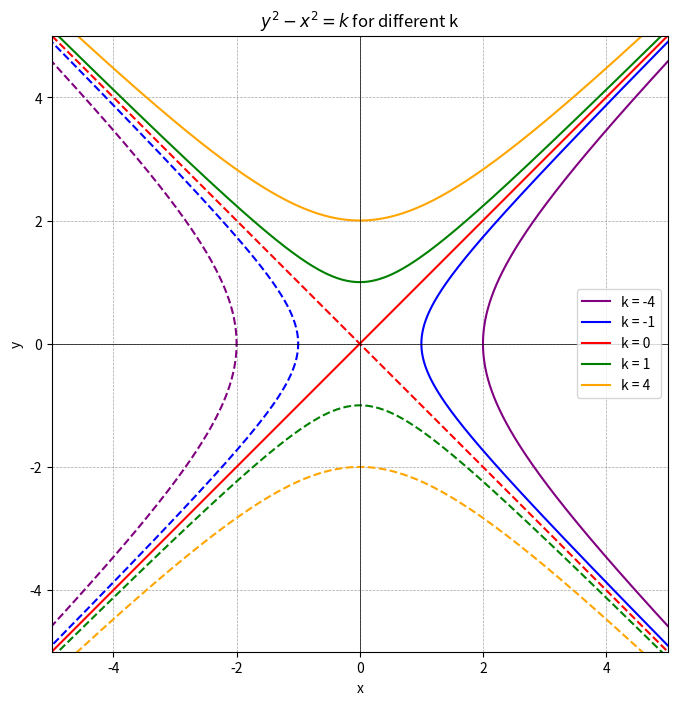

Generate this figure with matplotlib:
import numpy as np
import matplotlib.pyplot as plt

# 设置图形大小
plt.figure(figsize=(8, 8))

# 定义 k 的几个值
k_vals = [-4, -1, 0, 1, 4]
colors = ['purple', 'blue', 'red', 'green', 'orange']

# 生成 x 值
x = np.linspace(-5, 5, 400)

# 逐个 k 画图
for k, color in zip(k_vals, colors):
    if k > 0:
        # y^2 - x^2 = k => y = ±sqrt(x^2 + k)
        # 但这样画会出现不连续，直接用隐函数方式不方便，这里分两支画
        y_upper = np.sqrt(x**2 + k)
        y_lower = -np.sqrt(x**2 + k)
        plt.plot(x, y_upper, color=color, label=f'k = {k}')
        plt.plot(x, y_lower, color=color, linestyle='--')
    elif k < 0:
        # y^2 - x^2 = k => x^2 = y^2 - k，所以 x = ±sqrt(y^2 - k)
        y = np.linspace(-5, 5, 400)
        x_right = np.sqrt(y**2 - k)
        x_left = -np.sqrt(y**2 - k)
        plt.plot(x_right, y, color=color, label=f'k = {k}')
        plt.plot(x_left, y, color=color, linestyle='--')
    else:  # k = 0
        # y^2 - x^2 = 0 => y = x 或 y = -x
        plt.plot(x, x, color=color, label=f'k = {k}')
        plt.plot(x, -x, color=color, linestyle='--')

# 设置坐标轴范围
plt.xlim(-5, 5)
plt.ylim(-5, 5)

# 添加网格、标签、标题
plt.axhline(0, color='black', linewidth=0.5)
plt.axvline(0, color='black', linewidth=0.5)
plt.grid(color='gray', linestyle='--', linewidth=0.5, alpha=0.7)
plt.xlabel('x')
plt.ylabel('y')
plt.title('$y^2 - x^2 = k$ for different k')
plt.legend()
plt.gca().set_aspect('equal', adjustable='box')

# 显示图形
plt.show()
